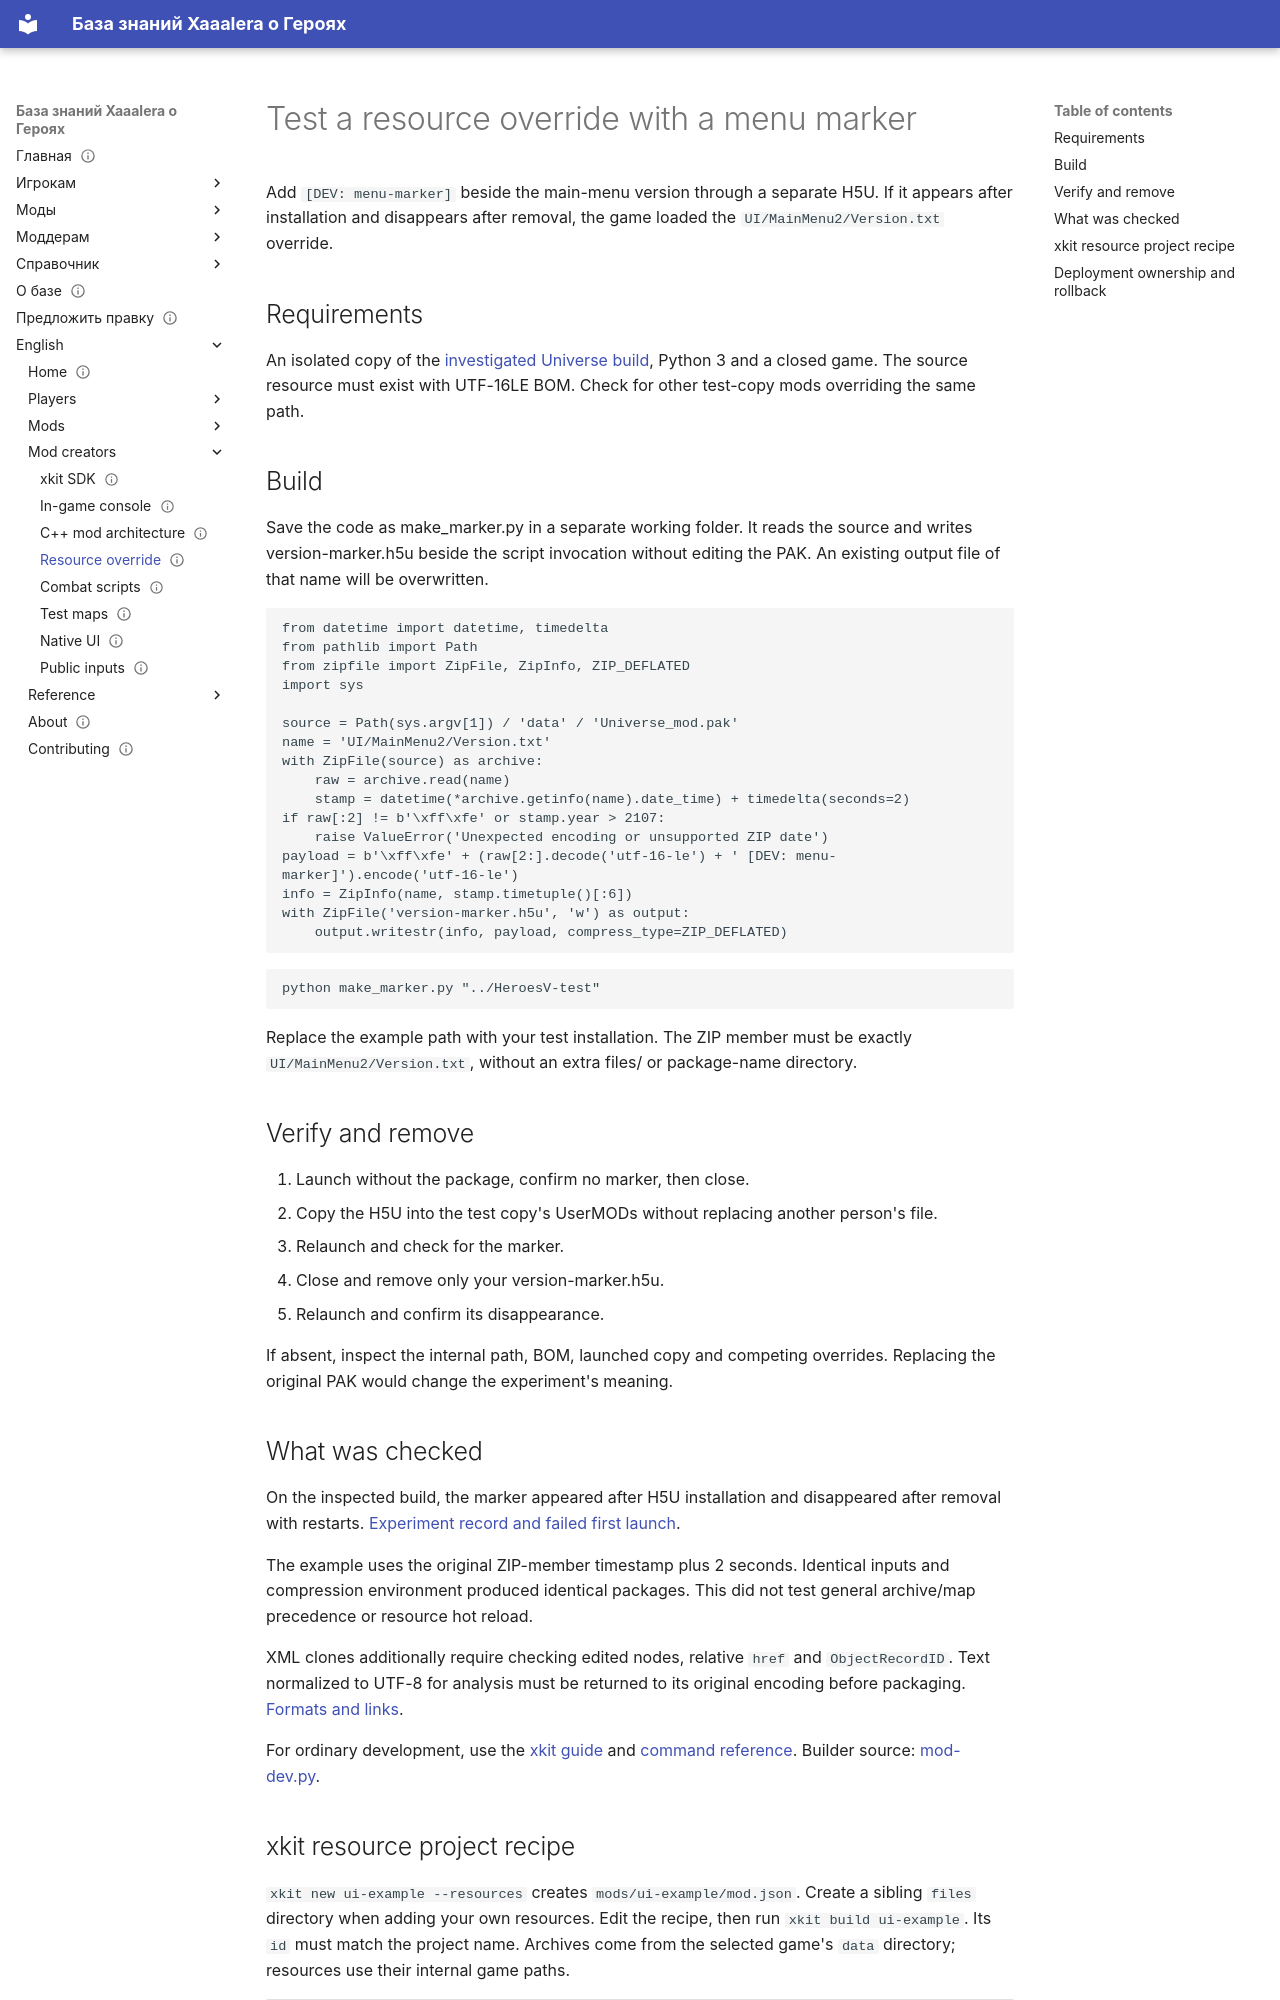

repository: Xaaalera/heroes5-knowledge · page: en/modding/resource-overrides/index.html · generator: mkdocs

---
content_type: how-to
status: draft
faction: fortress
title: Test a resource override with a menu marker
lang: en
section: modding
kicker: HEROES V · UNIVERSE
translation: modding/resource-overrides/
description: Test a resource override with a menu marker
updated: '2026-10-08'
---
# Test a resource override with a menu marker

Add `[DEV: menu-marker]` beside the main-menu version through a separate H5U. If it appears after installation and disappears after removal, the game loaded the `UI/MainMenu2/Version.txt` override.

## Requirements

An isolated copy of the [investigated Universe build](../reference/universe-build.md), Python 3 and a closed game. The source resource must exist with UTF-16LE BOM. Check for other test-copy mods overriding the same path.

## Build

Save the code as make_marker.py in a separate working folder. It reads the source and writes version-marker.h5u beside the script invocation without editing the PAK. An existing output file of that name will be overwritten.

```python
from datetime import datetime, timedelta
from pathlib import Path
from zipfile import ZipFile, ZipInfo, ZIP_DEFLATED
import sys

source = Path(sys.argv[1]) / 'data' / 'Universe_mod.pak'
name = 'UI/MainMenu2/Version.txt'
with ZipFile(source) as archive:
    raw = archive.read(name)
    stamp = datetime(*archive.getinfo(name).date_time) + timedelta(seconds=2)
if raw[:2] != b'\xff\xfe' or stamp.year > 2107:
    raise ValueError('Unexpected encoding or unsupported ZIP date')
payload = b'\xff\xfe' + (raw[2:].decode('utf-16-le') + ' [DEV: menu-marker]').encode('utf-16-le')
info = ZipInfo(name, stamp.timetuple()[:6])
with ZipFile('version-marker.h5u', 'w') as output:
    output.writestr(info, payload, compress_type=ZIP_DEFLATED)
```


```powershell
python make_marker.py "../HeroesV-test"
```

Replace the example path with your test installation. The ZIP member must be exactly `UI/MainMenu2/Version.txt`, without an extra files/ or package-name directory.

## Verify and remove

1. Launch without the package, confirm no marker, then close.
2. Copy the H5U into the test copy's UserMODs without replacing another person's file.
3. Relaunch and check for the marker.
4. Close and remove only your version-marker.h5u.
5. Relaunch and confirm its disappearance.

If absent, inspect the internal path, BOM, launched copy and competing overrides. Replacing the original PAK would change the experiment's meaning.

## What was checked

On the inspected build, the marker appeared after H5U installation and disappeared after removal with restarts. [Experiment record and failed first launch](../reference/research-diary.md#menu-marker).

The example uses the original ZIP-member timestamp plus 2 seconds. Identical inputs and compression environment produced identical packages. This did not test general archive/map precedence or resource hot reload.

XML clones additionally require checking edited nodes, relative `href` and `ObjectRecordID`. Text normalized to UTF-8 for analysis must be returned to its original encoding before packaging. [Formats and links](../reference/formats.md).

For ordinary development, use the [xkit guide](devkit.md) and [command reference](../reference/xkit-commands.md). Builder source: [mod-dev.py](https://github.com/Xaaalera/heroes5-mod-devkit/blob/main/scripts/mod-dev.py).
